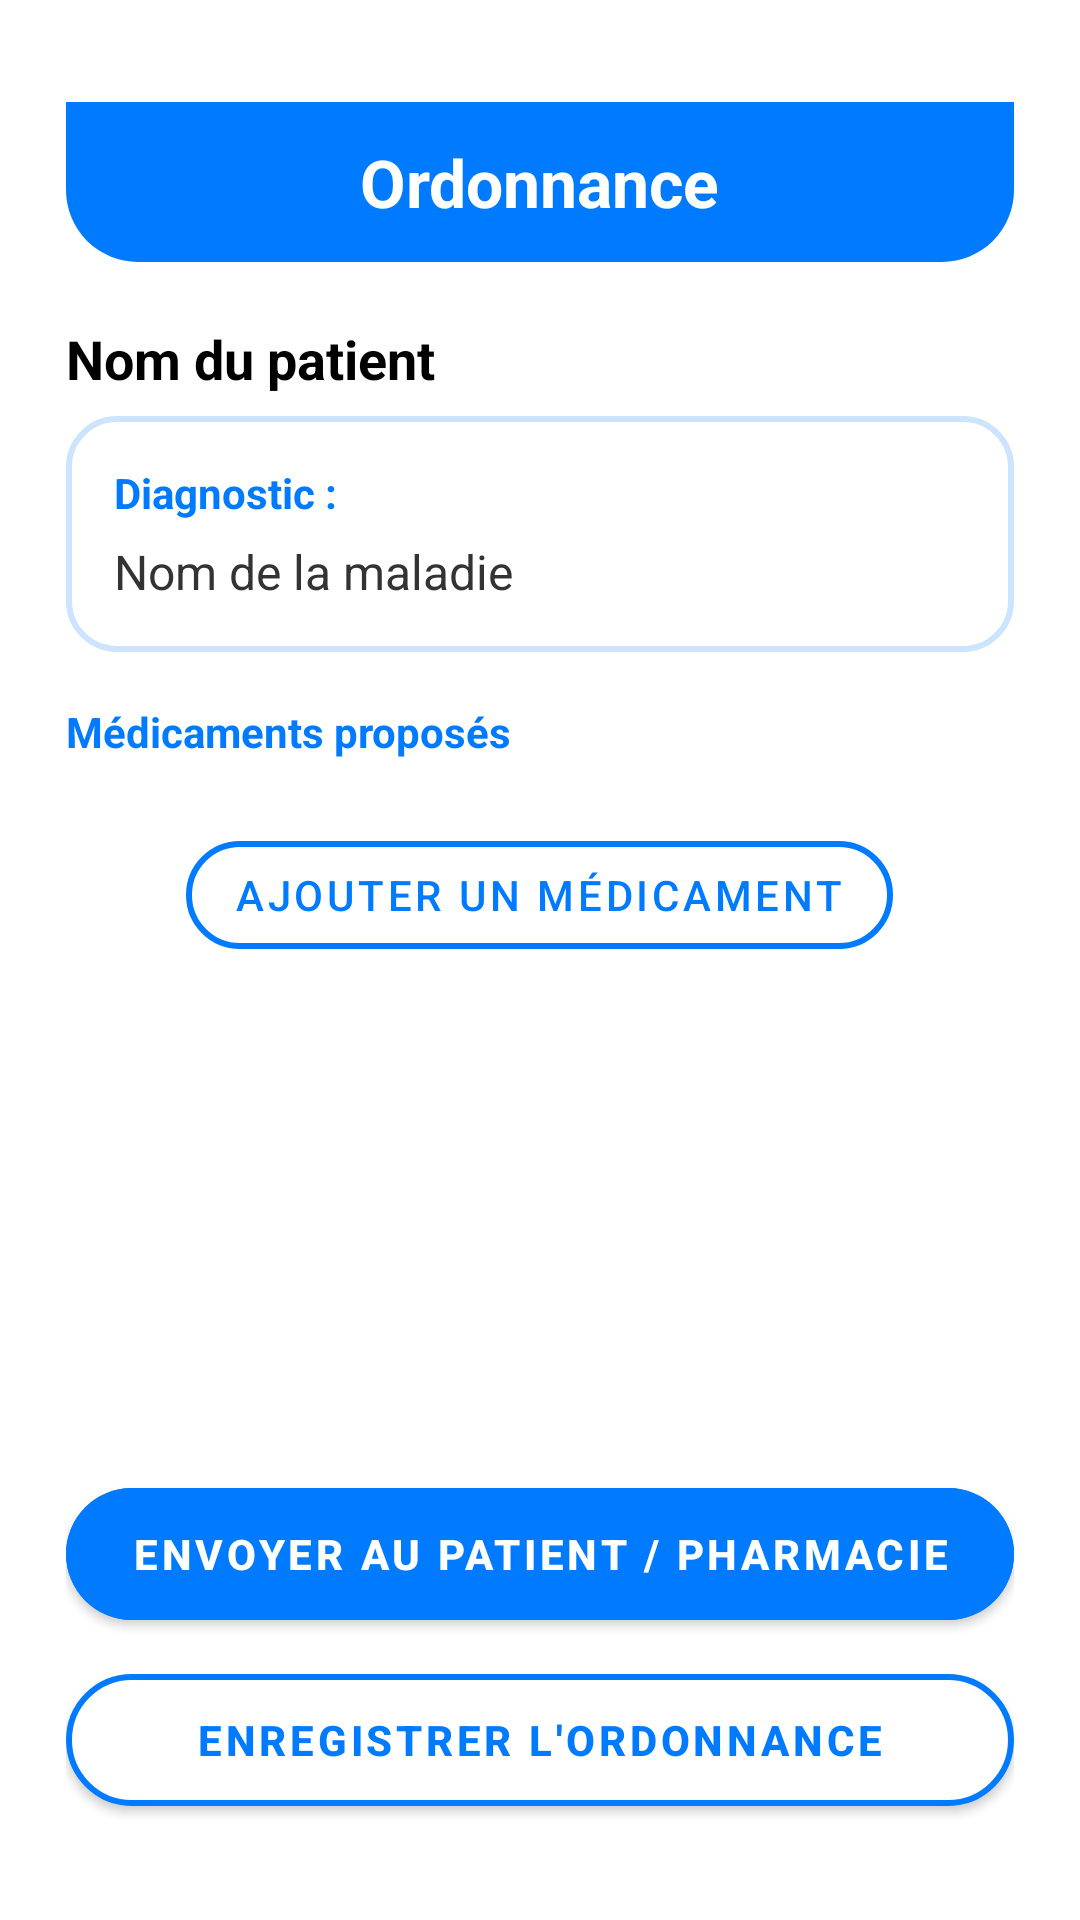

The Android layout XML behind this screen, and the referenced resources:
<!-- AndroidManifest.xml: application theme Theme.ProjetMediAssist -->
<!-- res/layout/activity_ordonnance.xml -->
<?xml version="1.0" encoding="utf-8"?>
<LinearLayout xmlns:android="http://schemas.android.com/apk/res/android"
    android:layout_width="match_parent"
    android:layout_height="match_parent"
    xmlns:app="http://schemas.android.com/apk/res-auto"
    android:background="@android:color/white"
    android:orientation="vertical"
    android:padding="22dp">

    <LinearLayout
        android:layout_width="match_parent"
        android:layout_height="0dp"
        android:orientation="vertical"
        android:layout_weight="1">

        
        <LinearLayout
            android:layout_width="match_parent"
            android:layout_height="wrap_content"
            android:background="@drawable/bandeau_arrondi"
            android:padding="12dp"
            android:gravity="center"
            android:orientation="horizontal"
            android:layout_marginBottom="20dp"
            android:layout_marginTop="12dp">

            <TextView
                android:id="@+id/ordonnanceTitle"
                android:layout_width="wrap_content"
                android:layout_height="wrap_content"
                android:text="@string/ordonnance_title"
                android:textStyle="bold"
                android:textSize="22sp"
                android:textColor="@android:color/white" />
        </LinearLayout>

        
        <TextView
            android:id="@+id/patientNameText"
            android:layout_width="wrap_content"
            android:layout_height="wrap_content"
            android:text="@string/ordonnance_patient_label"
            android:textStyle="bold"
            android:textColor="@android:color/black"
            android:textSize="18sp"
            android:layout_marginBottom="7dp"/>

        
        <LinearLayout
            android:layout_width="match_parent"
            android:layout_height="wrap_content"
            android:orientation="vertical"
            android:background="@drawable/bg_card_border"
            android:padding="16dp"
            android:layout_marginBottom="17dp">

            <TextView
                android:id="@+id/diagnosticTitle"
                android:layout_width="wrap_content"
                android:layout_height="wrap_content"
                android:text="@string/ordonnance_diagnostic_label"
                android:textColor="@color/medical_blue"
                android:textStyle="bold"
                android:layout_marginBottom="6dp"/>

            <TextView
                android:id="@+id/diagnosticText"
                android:layout_width="wrap_content"
                android:layout_height="wrap_content"
                android:text="Nom de la maladie"
                android:textColor="#333"
                android:textSize="16sp"/>
        </LinearLayout>

        <ScrollView
            android:layout_width="match_parent"
            android:layout_height="0dp"
            android:layout_weight="1"
            android:fillViewport="true"
            android:layout_marginBottom="8dp">

            <LinearLayout
                android:layout_width="match_parent"
                android:layout_height="wrap_content"
                android:orientation="vertical">

                
                <TextView
                    android:layout_width="wrap_content"
                    android:layout_height="wrap_content"
                    android:text="@string/ordonnance_medicaments_section"
                    android:textColor="@color/medical_blue"
                    android:textStyle="bold"
                    android:layout_marginBottom="8dp"/>

                <androidx.recyclerview.widget.RecyclerView
                    android:id="@+id/medicamentsRecyclerView"
                    android:layout_width="match_parent"
                    android:layout_height="wrap_content"
                    android:nestedScrollingEnabled="false"
                    android:layout_marginBottom="8dp"/>

                <com.google.android.material.button.MaterialButton
                    android:id="@+id/addMedicamentBtn"
                    android:layout_width="wrap_content"
                    android:layout_gravity="center_horizontal"
                    android:layout_height="48dp"
                    android:text="@string/ordonnance_btn_add_medicament"
                    android:textColor="@color/medical_blue"
                    app:cornerRadius="24dp"
                    app:strokeColor="@color/medical_blue"
                    app:strokeWidth="2dp"
                    android:backgroundTint="@android:color/white"
                    style="@style/Widget.MaterialComponents.Button.OutlinedButton"
                    android:layout_marginBottom="14dp"
                    android:layout_marginTop="5dp"/>

                
                <androidx.cardview.widget.CardView
                    android:id="@+id/globalAlertCard"
                    android:layout_width="match_parent"
                    android:layout_height="wrap_content"
                    android:visibility="gone"
                    android:layout_marginBottom="10dp"
                    android:layout_marginTop="2dp"
                    app:cardCornerRadius="16dp"
                    app:cardElevation="2dp"
                    android:background="@android:color/transparent">

                    <LinearLayout
                        android:layout_width="match_parent"
                        android:layout_height="wrap_content"
                        android:orientation="horizontal"
                        android:padding="16dp"
                        android:background="#FFF2F1">

                        <TextView
                            android:id="@+id/globalAlertIcon"
                            android:layout_width="wrap_content"
                            android:layout_height="wrap_content"
                            android:text="⚠️"
                            android:textSize="25sp"
                            android:layout_gravity="center_vertical"
                            android:layout_marginEnd="10dp"
                            android:textColor="@android:color/holo_red_dark" />

                        <TextView
                            android:id="@+id/globalAlertText"
                            android:layout_width="0dp"
                            android:layout_height="wrap_content"
                            android:layout_weight="1"
                            android:text="@string/ordonnance_alert"
                            android:textColor="@android:color/holo_red_dark"
                            android:textStyle="bold"
                            android:textSize="15sp"/>
                    </LinearLayout>
                </androidx.cardview.widget.CardView>
            </LinearLayout>
        </ScrollView>
    </LinearLayout>

    <com.google.android.material.button.MaterialButton
        android:id="@+id/envoyerBtn"
        android:layout_width="match_parent"
        android:layout_height="56dp"
        android:text="@string/ordonnance_btn_send"
        android:textStyle="bold"
        android:textColor="@android:color/white"
        android:backgroundTint="@color/medical_blue"
        app:cornerRadius="24dp"
        style="@style/Widget.MaterialComponents.Button"
        app:iconPadding="0dp"
        android:layout_marginTop="8dp"
        android:layout_marginBottom="4dp"/>

    <com.google.android.material.button.MaterialButton
        android:id="@+id/saveOrdonnanceBtn"
        android:layout_width="match_parent"
        android:layout_height="56dp"
        android:text="@string/ordonnance_btn_save"
        android:textStyle="bold"
        android:textColor="@color/medical_blue"
        android:backgroundTint="@android:color/white"
        app:cornerRadius="24dp"
        app:strokeColor="@color/medical_blue"
        app:strokeWidth="2dp"
        style="@style/Widget.MaterialComponents.Button"
        android:layout_marginTop="2dp"
        android:layout_marginBottom="10dp"/>
</LinearLayout>
<!-- resources referenced by this layout -->
<resources>
  <color name="medical_blue">#007BFF</color>
  <!-- drawable bandeau_arrondi (drawable) -->
  <shape xmlns:android="http://schemas.android.com/apk/res/android"
      android:shape="rectangle">
      <solid android:color="@color/medical_blue" />
      <corners android:topLeftRadius="0dp"
          android:topRightRadius="0dp"
          android:bottomLeftRadius="24dp"
          android:bottomRightRadius="24dp" />
  </shape>
  <!-- drawable bg_card_border (drawable) -->
  <?xml version="1.0" encoding="utf-8"?>
  <shape xmlns:android="http://schemas.android.com/apk/res/android"
      android:shape="rectangle">
      <solid android:color="@android:color/white"/>
      <corners android:radius="16dp"/>
      <stroke
          android:width="2dp"
          android:color="#CCE4FF"/>
  </shape>
  <string name="ordonnance_alert">ALERTE</string>
  <string name="ordonnance_btn_add_medicament">Ajouter un médicament</string>
  <string name="ordonnance_btn_save">Enregistrer l\'ordonnance</string>
  <string name="ordonnance_btn_send">Envoyer au patient / pharmacie</string>
  <string name="ordonnance_diagnostic_label">Diagnostic :</string>
  <string name="ordonnance_medicaments_section">Médicaments proposés</string>
  <string name="ordonnance_patient_label">Nom du patient</string>
  <string name="ordonnance_title">Ordonnance</string>
  <style name="Theme.ProjetMediAssist" parent="Base.Theme.ProjetMediAssist" />
  <style name="Base.Theme.ProjetMediAssist" parent="Theme.Material3.DayNight.NoActionBar">
          
          
      </style>
</resources>
